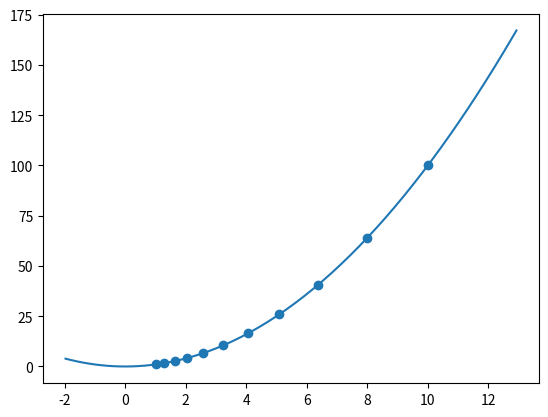

Source code (Python):
from matplotlib import pyplot
import numpy

class Gradient_aproximation:
    def __init__(self, function):
        self.function = function
        self.results = []
        

    def calculate_gradient(self, x0, alpha, h):
        self.results.append(x0)
        for _ in range(10):
            x0 = x0 - alpha * self.calculate_derivative(x0, h)
            self.results.append(x0)

        return self.results

    def calculate_derivative(self, x0, h):
        return (self.function(x0 + h) - self.function(x0)) / h

    def graph(self):
        y = []
        for result in self.results:
            y.append(self.function(result))
        pyplot.scatter(self.results, y)

    def graph_original(self, limit=3):
        y = []
        x = numpy.arange(min(self.results) - limit,max(self.results) + limit,.1)
        for x0  in x:
            y.append(self.function(x0))
        pyplot.plot(x,y)


if __name__ == "__main__":
    gradient = Gradient_aproximation(lambda x: x**2)

    gradient.calculate_gradient(10, .1, .1)

    print(gradient.results)

    gradient.graph()
    gradient.graph_original()

    pyplot.show()
